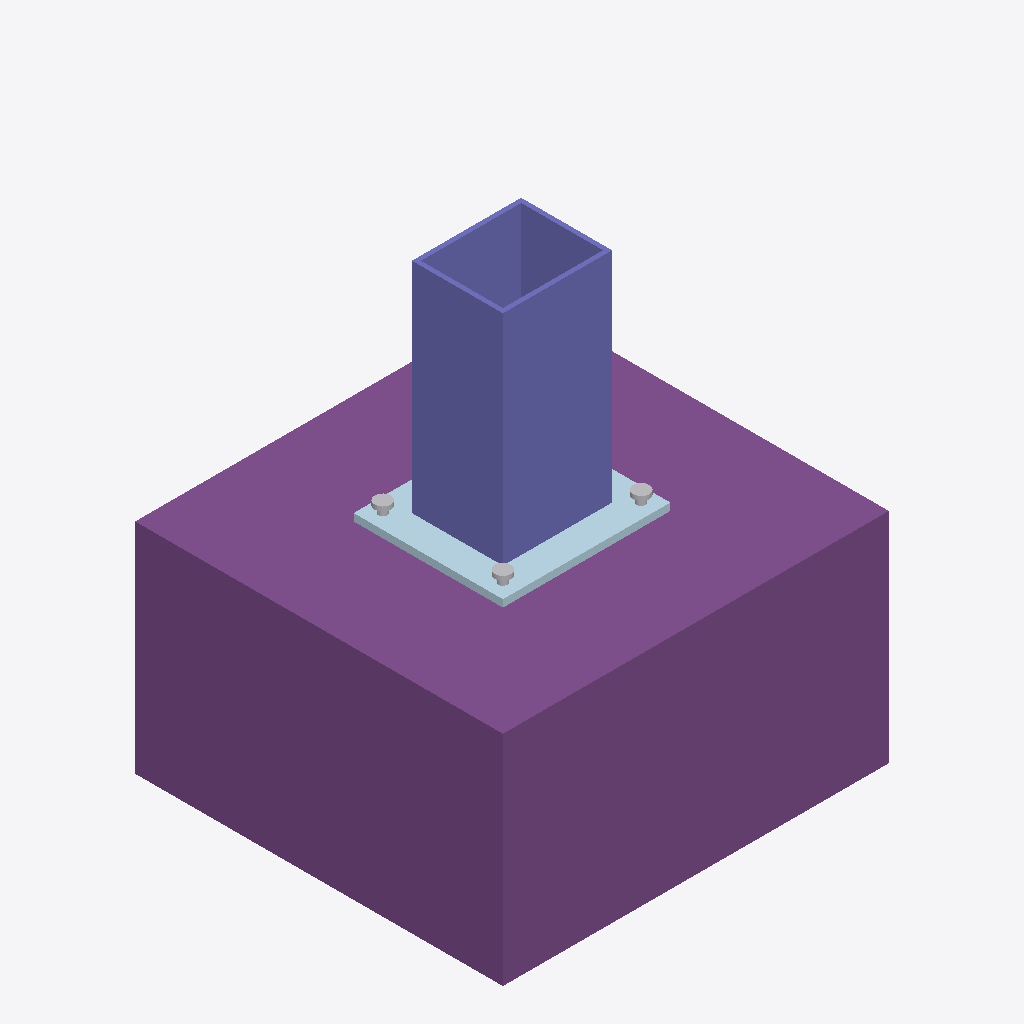
Isometric view of an IFC building model (IFC-SPF (STEP), schema IFC2X3, length unit metre), seen from the south-west, elements coloured by IFC class: 3 other elements (light grey), 1 footing (purple), 1 column (violet), 1 plate (pale blue).
Extent 1.1 m × 1.0 m × 1.2 m (x, y, z). Storeys (1): Connection at 0.00 m. Elements (8): 4 IfcMechanicalFastener, 1 IfcBuildingElementProxy, 1 IfcColumn, 1 IfcFooting, 1 IfcPlate.

HEADER;
FILE_DESCRIPTION(('ViewDefinition [CoordinationView]'),'2;1');
FILE_NAME('template_ifc_viktor_friendly.ifc','2026-07-25T00:00:00',('IDEA StatiCa sensitivity example'),('VIKTOR-friendly IFC conversion'),'IfcOpenShell 0.8.5-1c5b825','IfcOpenShell 0.8.5-1c5b825','');
FILE_SCHEMA(('IFC2X3'));
ENDSEC;
DATA;
#13=IFCPROJECT('0D_9kPpbz3RgWkmzAYlrrs',#5,'IDEA StatiCa RHS base-plate display model',$,$,$,$,(#10),#12);
#19=IFCSITE('0C88rmoEH6lOkEIhffxziy',#5,'Base plate site',$,$,#18,$,$,.ELEMENT.,$,$,$,$,$);
#25=IFCBUILDING('2FnXptGzz3OO7PrJNJBFpu',#5,'Base plate assembly',$,$,#24,$,$,.ELEMENT.,$,$,$);
#31=IFCBUILDINGSTOREY('3snGrVw9PFBRxx_yx5GmbG',#5,'Connection',$,$,#30,$,$,.ELEMENT.,0.0);
#120=IFCFOOTING('3$Fl8F7fLFpP2o8JbzKSUy',#5,'Concrete block',$,$,#107,#119,$,.PAD_FOOTING.);
#102=IFCCOLUMN('3MrTSW1_v08f2Vx2aA8EVz',#5,'RHS column',$,$,#95,#101,$);
#138=IFCPLATE('1f7mpxnhnEFB318Kk0eY9W',#5,'Base plate',$,$,#125,#137,$);
#222=IFCMECHANICALFASTENER('0kZFh9ugH7UwJ6WpTVbo7R',#5,'Anchor 3',$,$,#199,#221,$,0.024,0.35);
#166=IFCMECHANICALFASTENER('3eSFefUDb9D93o5XDkNmeo',#5,'Anchor 1',$,$,#143,#165,$,0.024,0.35);
#194=IFCMECHANICALFASTENER('0Y_Tu5SD96$RtWOpm4I4d$',#5,'Anchor 2',$,$,#171,#193,$,0.024,0.35);
ENDSEC;
